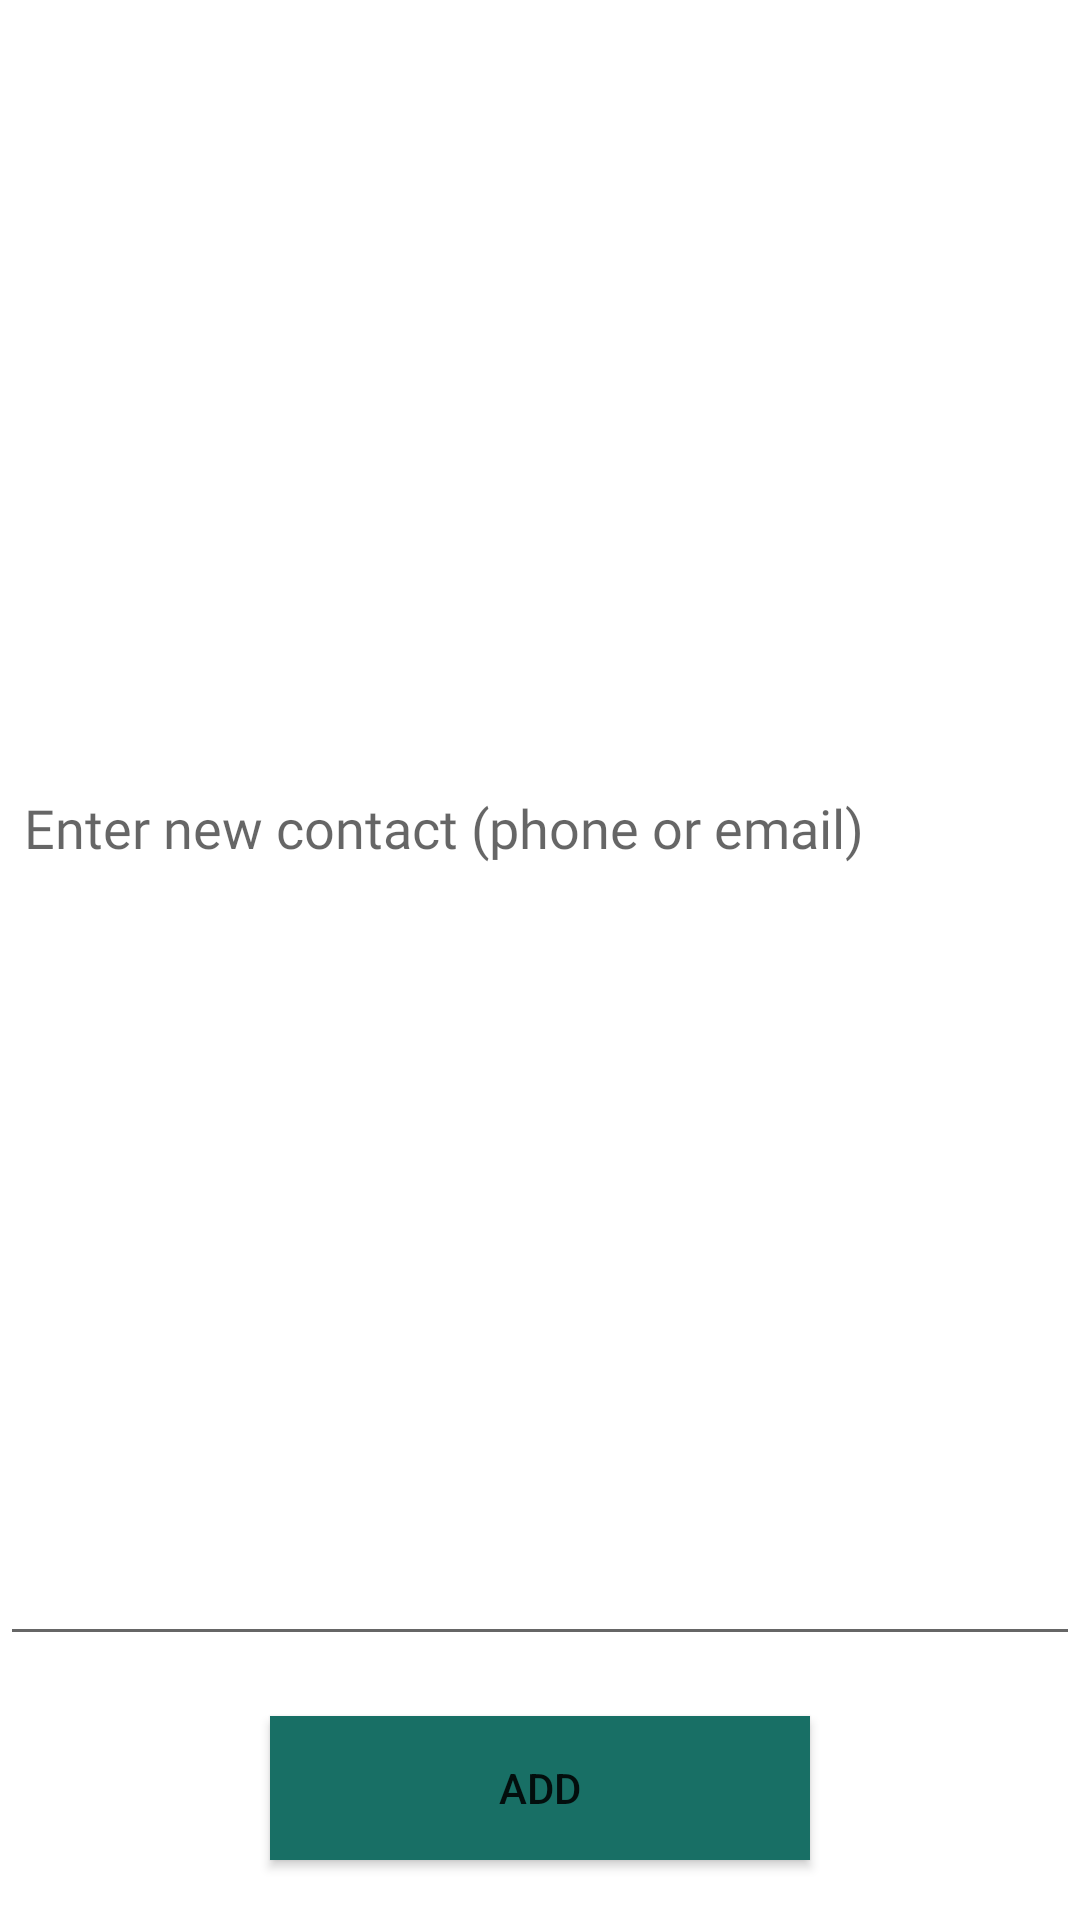

Here is an Android app screen rendered from its layout file. Give the layout XML and the strings, colors and styles it references.
<!-- AndroidManifest.xml: application theme Theme.AppCompat.DayNight.NoActionBar -->
<!-- res/layout/editcontacts.xml -->
<LinearLayout
    xmlns:android="http://schemas.android.com/apk/res/android"
    android:layout_width="match_parent"
    android:layout_height="wrap_content"
    android:orientation="vertical"
    android:background="@color/white"
    android:id="@+id/contactsContainer">

    

    <EditText
        android:id="@+id/editTextNewContact"
        android:layout_width="match_parent"
        android:layout_height="wrap_content"
        android:layout_weight="1"
        android:fontFamily="@font/poppins"
        android:textColor="@color/black"
        android:hint="Enter new contact (phone or email)"
        android:padding="8dp" />

    <Button
        android:id="@+id/buttonAdd"
        android:layout_width="match_parent"
        android:layout_height="wrap_content"
        android:layout_marginLeft="90dp"
        android:layout_marginTop="20dp"
        android:layout_marginRight="90dp"
        android:background="@color/green"
        android:layout_marginBottom="20dp"
        android:gravity="center_horizontal|center_vertical"
        android:text="Add" />
</LinearLayout>
<!-- resources referenced by this layout -->
<resources>
  <color name="black">#FF000000</color>
  <color name="green">#186F65</color>
  <color name="white">#FFFFFFFF</color>
</resources>
